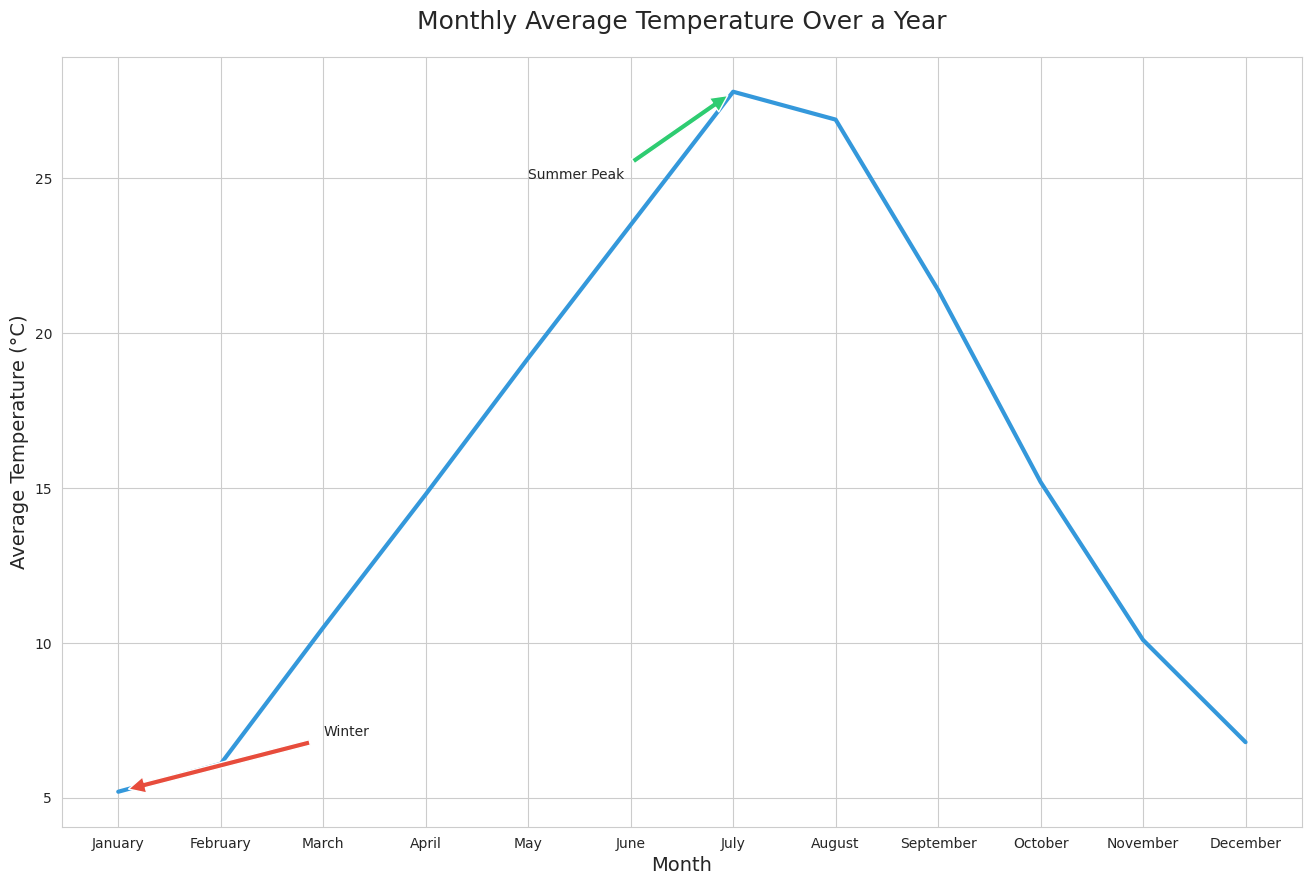

Generate this figure with matplotlib:

import seaborn as sns
import pandas as pd
import matplotlib.pyplot as plt

# Data for the chart
data = {
    'Month': ['January', 'February', 'March', 'April', 'May', 'June', 
              'July', 'August', 'September', 'October', 'November', 'December'],
    'Average_Temperature_C': [5.2, 6.1, 10.5, 14.8, 19.2, 23.5, 27.8, 26.9, 21.4, 15.2, 10.1, 6.8]
}

df = pd.DataFrame(data)
sns.set_style("whitegrid")

plt.figure(figsize=(16, 10))
line_plot = sns.lineplot(x='Month', 
                         y='Average_Temperature_C', 
                         data=df, 
                         color='#3498db', 
                         linewidth=3.0)

plt.annotate('Winter', xy=('January', 5.2), xytext=('March', 7.0),
             arrowprops=dict(facecolor='#e74c3c', shrink=0.05))
plt.annotate('Summer Peak', xy=('July', 27.8), xytext=('May', 25.0),
             arrowprops=dict(facecolor='#2ecc71', shrink=0.05))

plt.title('Monthly Average Temperature Over a Year', fontsize=18, pad=20)
plt.xlabel('Month', fontsize=14)
plt.ylabel('Average Temperature (°C)', fontsize=14)

plt.show()
